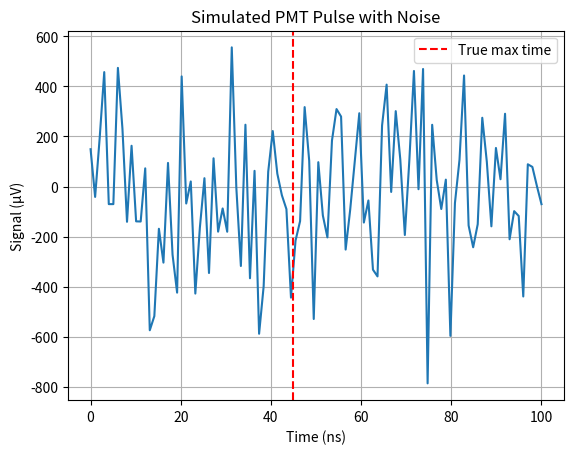

Recreate this plot in Python. (Note: this script raises an exception after producing the figure.)
"""Building 1D CNN to find the time of the pulse's maximum."""

import numpy as np
import matplotlib.pyplot as plt

# Set random seed for reproducibility
np.random.seed(42)

def lognormal_pulse(t, t0=10, A=1.0, mu=1.0, sigma=0.2):
    """Generates a log-normal pulse centered around t0."""
    t_shifted = t - t0
    pulse = np.zeros_like(t)
    valid = t_shifted > 0
    pulse[valid] = A * np.exp(-(np.log(t_shifted[valid]) - mu)**2 / (2 * sigma**2))
    return pulse

def generate_pulse(sampling_rate=1e9, duration=100e-9, t0=30e-9, A=1.0, mu=1.0, sigma=0.2, noise_sigma=300e-6):
    """
    Generate a single digitized PMT pulse.
    
    sampling_rate: in Hz
    duration: total signal duration in seconds
    t0: true time of the pulse maximum (sec)
    A: amplitude of the pulse
    noise_sigma: standard deviation of the Gaussian noise (V)
    """
    num_samples = int(duration * sampling_rate)
    t = np.linspace(0, duration, num_samples)
    pulse = lognormal_pulse(t, t0=t0, A=A, mu=mu, sigma=sigma)
    noise = np.random.normal(0, noise_sigma, size=pulse.shape)
    signal = pulse + noise
    return t, signal, t0

def create_dataset(num_samples=10000, sampling_rate=1e9, duration=100e-9):
    X = []
    y = []
    for _ in range(num_samples):
        t0 = np.random.uniform(20e-9, 80e-9)  # randomly choose pulse time
        A = np.random.uniform(0.5, 2.0)       # randomly scale amplitude
        _, signal, true_t0 = generate_pulse(sampling_rate=sampling_rate, duration=duration, t0=t0, A=A)
        X.append(signal)
        y.append(true_t0)
    return np.array(X), np.array(y)

# Example usage
t, signal, true_t0 = generate_pulse(t0=45e-9, A=1.2)
plt.plot(t * 1e9, signal * 1e6)
plt.axvline(true_t0 * 1e9, color='r', linestyle='--', label='True max time')
plt.title("Simulated PMT Pulse with Noise")
plt.xlabel("Time (ns)")
plt.ylabel("Signal (µV)")
plt.legend()
plt.grid()

plt.savefig("/home/<user>/my_histograms/1d_cnnn_test.pdf")
plt.close()




# # Generate data
# X_train, y_train = create_dataset(num_samples=10000)



# X_train = X_train[..., np.newaxis]  # shape becomes (10000, N, 1)
